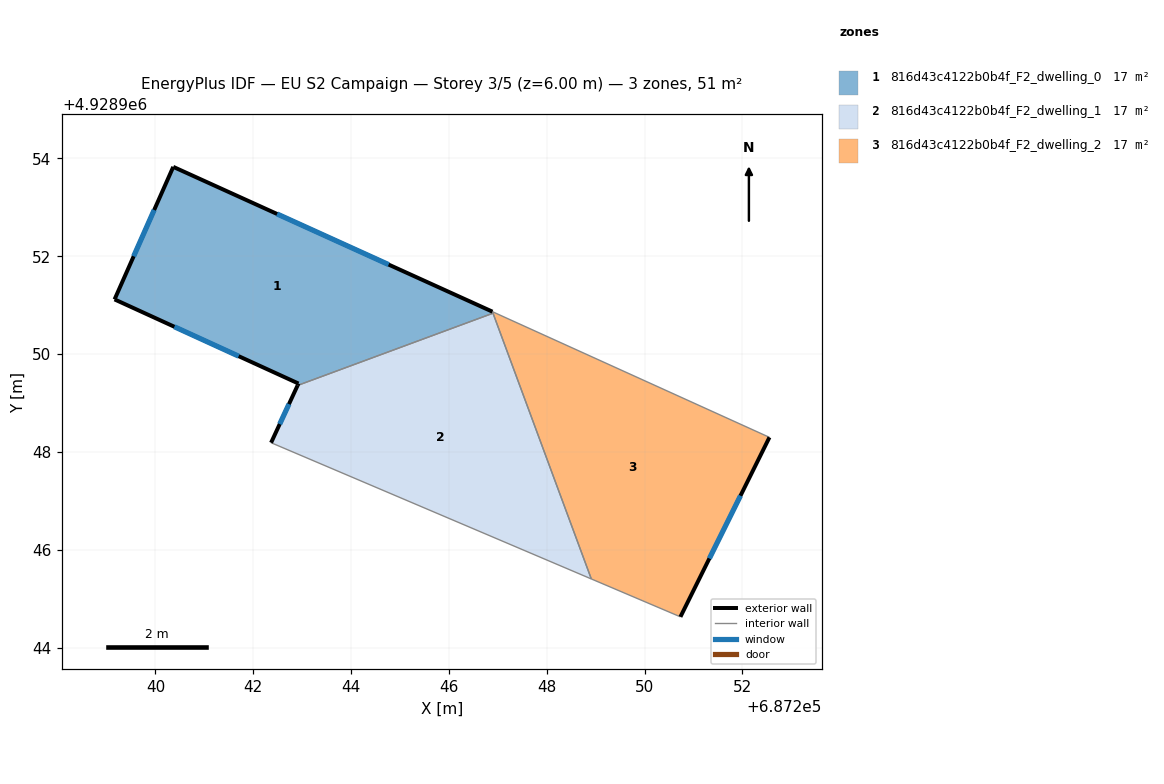
=== STOREY PLAN SPEC (per zone: floor XY polygon, exterior-wall plan segments, windows/doors) ===
zone 1: 816d43c4122b0b4f_F2_dwelling_0  (16.9 m²)
  floor: (687246.89, 4928950.87) (687246.90, 4928950.83) (687242.91, 4928949.36) (687242.92, 4928949.40) (687239.16, 4928951.12) (687240.36, 4928953.83)
  exterior wall: (687240.36, 4928953.83) – (687239.16, 4928951.12)  [3.0 m]
    window: (687239.97, 4928952.95) – (687239.55, 4928952.00)  [1.1 m²]
  exterior wall: (687246.89, 4928950.87) – (687240.36, 4928953.83)  [7.2 m]
    window: (687244.77, 4928951.83) – (687242.49, 4928952.86)  [2.6 m²]
  exterior wall: (687242.91, 4928949.36) – (687242.92, 4928949.40)  [0.0 m]
  exterior wall: (687239.16, 4928951.12) – (687242.92, 4928949.40)  [4.1 m]
    window: (687240.39, 4928950.56) – (687241.70, 4928949.96)  [1.5 m²]
  interior walls: 2
zone 2: 816d43c4122b0b4f_F2_dwelling_1  (16.9 m²)
  floor: (687246.90, 4928950.83) (687248.91, 4928945.40) (687242.36, 4928948.19) (687242.91, 4928949.36)
  exterior wall: (687242.91, 4928949.36) – (687242.36, 4928948.19)  [1.3 m]
    window: (687242.73, 4928948.98) – (687242.54, 4928948.57)  [0.5 m²]
  interior walls: 3
zone 3: 816d43c4122b0b4f_F2_dwelling_2  (16.9 m²)
  floor: (687252.55, 4928948.30) (687250.73, 4928944.63) (687248.91, 4928945.40) (687246.89, 4928950.87)
  exterior wall: (687250.73, 4928944.63) – (687252.55, 4928948.30)  [4.1 m]
    window: (687251.32, 4928945.82) – (687251.96, 4928947.10)  [1.5 m²]
  interior walls: 4

=== DERIVED (storey summary) ===
Building: EU S2 Campaign
Storey: 3 of 5  (floor level z = 6.00 m)
Storey gross floor area: 50.8 m²
Zones on this storey: 3
  - 816d43c4122b0b4f_F2_dwelling_0: floor 16.9 m²; exterior wall 14.3 m (42.9 m²); 3 window(s) 5.2 m²; WWR 12.2%
  - 816d43c4122b0b4f_F2_dwelling_1: floor 16.9 m²; exterior wall 1.3 m (3.9 m²); 1 window(s) 0.5 m²; WWR 12.2%
  - 816d43c4122b0b4f_F2_dwelling_2: floor 16.9 m²; exterior wall 4.1 m (12.3 m²); 1 window(s) 1.5 m²; WWR 12.2%
Zone adjacency (shared interzone walls):
  - 816d43c4122b0b4f_F2_dwelling_0 ↔ 816d43c4122b0b4f_F2_dwelling_1
  - 816d43c4122b0b4f_F2_dwelling_0 ↔ 816d43c4122b0b4f_F2_dwelling_2
  - 816d43c4122b0b4f_F2_dwelling_1 ↔ 816d43c4122b0b4f_F2_dwelling_2